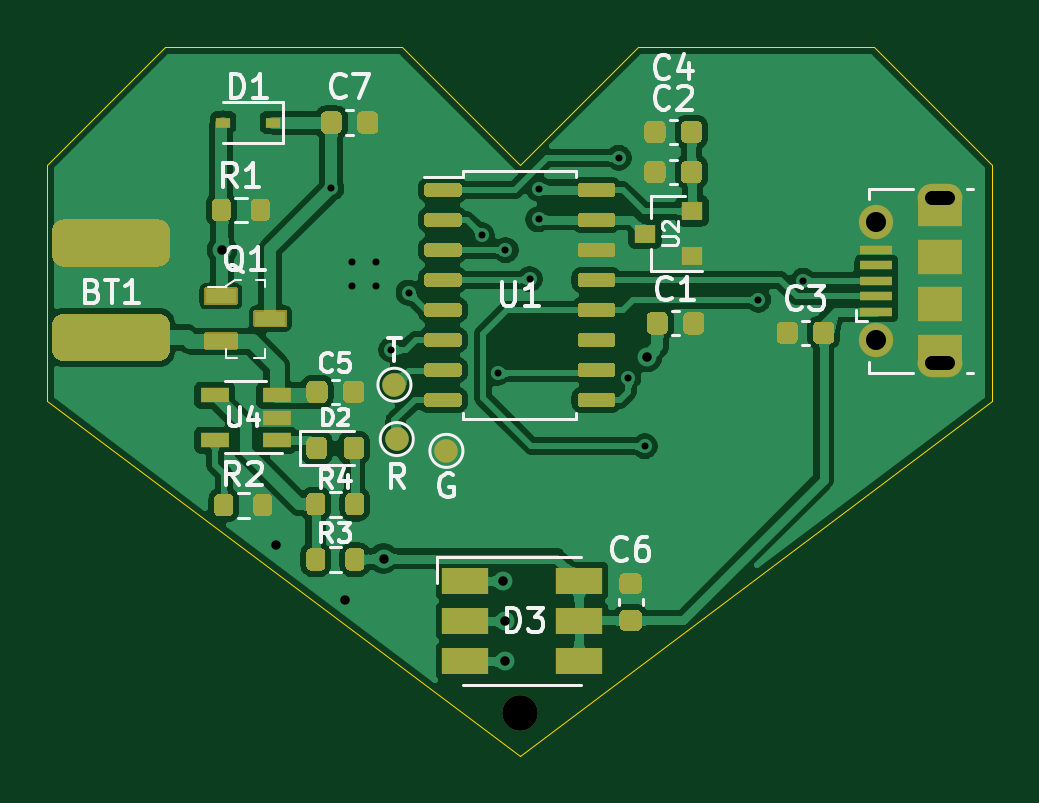
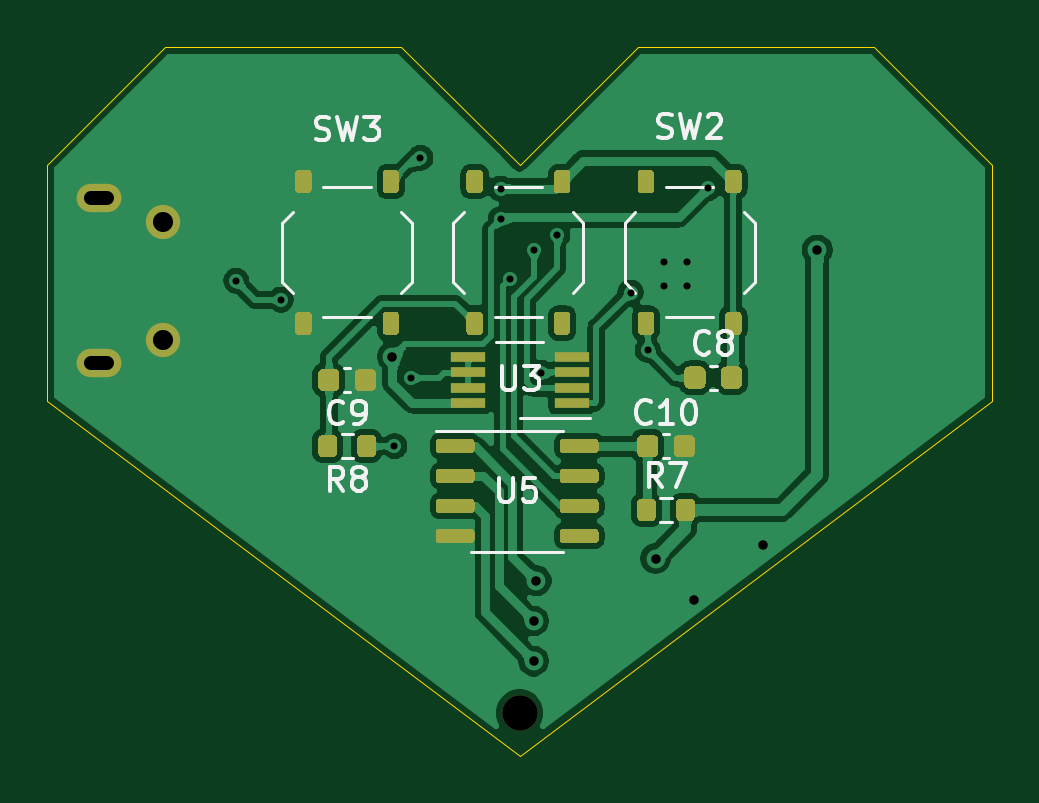
Circuit board: 11 layer files. Board 40.0 x 30.0 mm.
- bottom_copper: The_Girls'Gift-B_Cu.gbr (198586 bytes)
- bottom_mask: The_Girls'Gift-B_Mask.gbr (12042 bytes)
- paste: The_Girls'Gift-B_Paste.gbr (11782 bytes)
- bottom_silk: The_Girls'Gift-B_SilkS.gbr (11076 bytes)
- outline: The_Girls'Gift-Edge_Cuts.gbr (1092 bytes)
- top_copper: The_Girls'Gift-F_Cu.gbr (278795 bytes)
- top_mask: The_Girls'Gift-F_Mask.gbr (18450 bytes)
- paste: The_Girls'Gift-F_Paste.gbr (16997 bytes)
- top_silk: The_Girls'Gift-F_SilkS.gbr (17674 bytes)
- drill: The_Girls'Gift-NPTH-drl.gbr (606 bytes)
- drill: The_Girls'Gift-PTH-drl.gbr (1629 bytes)

=== bottom_copper: The_Girls'Gift-B_Cu.gbr (198586 bytes, source omitted) ===
=== bottom_mask: The_Girls'Gift-B_Mask.gbr (12042 bytes, source omitted) ===
=== paste: The_Girls'Gift-B_Paste.gbr (11782 bytes, source omitted) ===
=== bottom_silk: The_Girls'Gift-B_SilkS.gbr (11076 bytes, source omitted) ===
=== outline: The_Girls'Gift-Edge_Cuts.gbr ===
%TF.GenerationSoftware,KiCad,Pcbnew,(5.1.8)-1*%
%TF.CreationDate,2020-11-26T18:41:41+08:00*%
%TF.ProjectId,The_Girls'Gift,5468655f-4769-4726-9c73-27476966742e,V0.8 Beta*%
%TF.SameCoordinates,Original*%
%TF.FileFunction,Profile,NP*%
%FSLAX46Y46*%
G04 Gerber Fmt 4.6, Leading zero omitted, Abs format (unit mm)*
G04 Created by KiCad (PCBNEW (5.1.8)-1) date 2020-11-26 18:41:41*
%MOMM*%
%LPD*%
G01*
G04 APERTURE LIST*
%TA.AperFunction,Profile*%
%ADD10C,0.050000*%
%TD*%
G04 APERTURE END LIST*
D10*
X185000000Y-75000000D02*
X185000000Y-85000000D01*
X165000000Y-100000000D02*
X185000000Y-85000000D01*
X145000000Y-85000000D02*
X165000000Y-100000000D01*
X145000000Y-80000000D02*
X145000000Y-85000000D01*
X145000000Y-75000000D02*
X150000000Y-70000000D01*
X145000000Y-80000000D02*
X145000000Y-75000000D01*
X180000000Y-70000000D02*
X185000000Y-75000000D01*
X170000000Y-70000000D02*
X180000000Y-70000000D01*
X165000000Y-75000000D02*
X170000000Y-70000000D01*
X160000000Y-70000000D02*
X165000000Y-75000000D01*
X150000000Y-70000000D02*
X160000000Y-70000000D01*
M02*

=== top_copper: The_Girls'Gift-F_Cu.gbr (278795 bytes, source omitted) ===
=== top_mask: The_Girls'Gift-F_Mask.gbr (18450 bytes, source omitted) ===
=== paste: The_Girls'Gift-F_Paste.gbr (16997 bytes, source omitted) ===
=== top_silk: The_Girls'Gift-F_SilkS.gbr (17674 bytes, source omitted) ===
=== drill: The_Girls'Gift-NPTH-drl.gbr ===
%TF.GenerationSoftware,KiCad,Pcbnew,(5.1.8)-1*%
%TF.CreationDate,2020-11-26T18:41:45+08:00*%
%TF.ProjectId,The_Girls'Gift,5468655f-4769-4726-9c73-27476966742e,V0.8 Beta*%
%TF.SameCoordinates,Original*%
%TF.FileFunction,NonPlated,1,2,NPTH,Drill*%
%TF.FilePolarity,Positive*%
%FSLAX46Y46*%
G04 Gerber Fmt 4.6, Leading zero omitted, Abs format (unit mm)*
G04 Created by KiCad (PCBNEW (5.1.8)-1) date 2020-11-26 18:41:45*
%MOMM*%
%LPD*%
G01*
G04 APERTURE LIST*
%TA.AperFunction,ComponentDrill*%
%ADD10C,1.500000*%
%TD*%
G04 APERTURE END LIST*
D10*
%TO.C,H1*%
X165000000Y-98200000D03*
M02*

=== drill: The_Girls'Gift-PTH-drl.gbr ===
%TF.GenerationSoftware,KiCad,Pcbnew,(5.1.8)-1*%
%TF.CreationDate,2020-11-26T18:41:45+08:00*%
%TF.ProjectId,The_Girls'Gift,5468655f-4769-4726-9c73-27476966742e,V0.8 Beta*%
%TF.SameCoordinates,Original*%
%TF.FileFunction,Plated,1,2,PTH,Mixed*%
%TF.FilePolarity,Positive*%
%FSLAX46Y46*%
G04 Gerber Fmt 4.6, Leading zero omitted, Abs format (unit mm)*
G04 Created by KiCad (PCBNEW (5.1.8)-1) date 2020-11-26 18:41:45*
%MOMM*%
%LPD*%
G01*
G04 APERTURE LIST*
%TA.AperFunction,ViaDrill*%
%ADD10C,0.300000*%
%TD*%
%TA.AperFunction,ViaDrill*%
%ADD11C,0.400000*%
%TD*%
G04 aperture for slot hole*
%TA.AperFunction,ComponentDrill*%
%ADD12C,0.600000*%
%TD*%
%TA.AperFunction,ComponentDrill*%
%ADD13C,0.850000*%
%TD*%
G04 APERTURE END LIST*
D10*
X157025000Y-75975000D03*
X157900000Y-79100000D03*
X157900000Y-80100000D03*
X158900000Y-79100000D03*
X158900000Y-80100000D03*
X159575000Y-82825000D03*
X160300000Y-80400000D03*
X163400000Y-77970000D03*
X164075000Y-83800000D03*
X164400000Y-78600000D03*
X165425010Y-79828784D03*
X165800000Y-76000000D03*
X165800000Y-77300000D03*
X169200000Y-74700000D03*
X169600000Y-84000000D03*
X170300000Y-86900000D03*
X175100000Y-80700000D03*
X177000000Y-79900000D03*
D11*
X152400000Y-78600000D03*
X154700000Y-91100000D03*
X157600000Y-93400000D03*
X159240501Y-91659499D03*
X164299994Y-92600000D03*
X164399990Y-94300000D03*
X164400000Y-96000000D03*
X170387057Y-83118645D03*
D12*
%TO.C,J1*%
X183150000Y-76400000D02*
X182450000Y-76400000D01*
X182450000Y-83400000D02*
X183150000Y-83400000D01*
D13*
X180100000Y-77400000D03*
X180100000Y-82400000D03*
M02*

